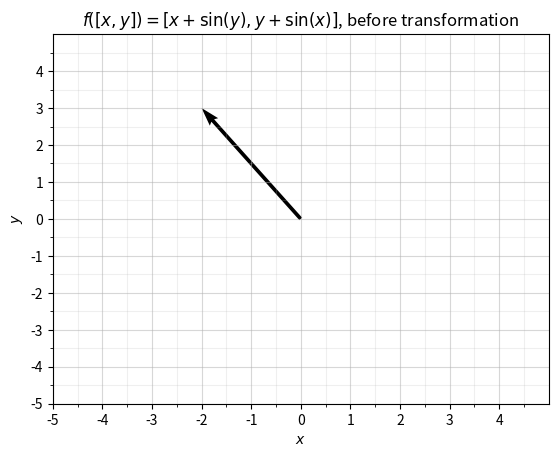
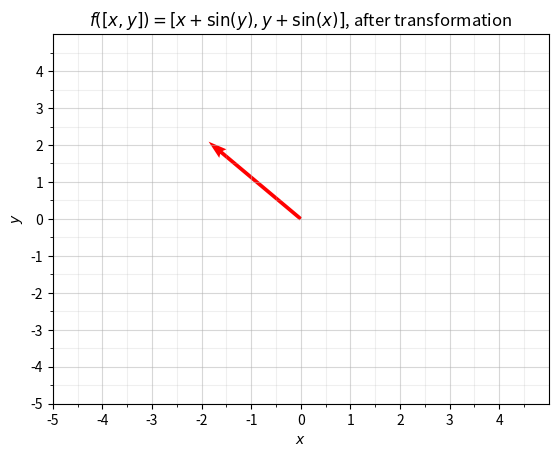

The matplotlib source for these figures, in order:
import matplotlib.pyplot as plt
import numpy as np 

x_lim = 5
y_lim = 5

fig = plt.figure()
ax = fig.gca()

ax.set_xlim(-x_lim, x_lim)
ax.set_ylim(-y_lim, y_lim)

major_ticks = np.arange(-x_lim, x_lim, 1)
minor_ticks = np.arange(-x_lim, x_lim, 0.5)
ax.set_xticks(major_ticks)
ax.set_xticks(minor_ticks, minor = True)
ax.set_yticks(major_ticks)
ax.set_yticks(minor_ticks, minor = True)
ax.grid(which = "major", alpha = 0.5)
ax.grid(which = "minor", alpha = 0.2)

ax.set_title("$f([x, y]) = [x + \sin(y), y + \sin(x)]$, before transformation")
ax.set_xlabel("$x$")
ax.set_ylabel("$y$")

x = 0
y = 0
x0 = -2
y0 = 3

ax.quiver(0, 0, x0, y0, scale_units = "xy", angles = "xy", scale = 1)

plt.savefig("jacobian_example3.png")
plt.show()


fig = plt.figure()
ax = fig.gca()

ax.set_xlim(-x_lim, x_lim)
ax.set_ylim(-y_lim, y_lim)

major_ticks = np.arange(-x_lim, x_lim, 1)
minor_ticks = np.arange(-x_lim, x_lim, 0.5)
ax.set_xticks(major_ticks)
ax.set_xticks(minor_ticks, minor = True)
ax.set_yticks(major_ticks)
ax.set_yticks(minor_ticks, minor = True)
ax.grid(which = "major", alpha = 0.5)
ax.grid(which = "minor", alpha = 0.2)

ax.set_title("$f([x, y]) = [x + \sin(y), y + \sin(x)]$, after transformation")
ax.set_xlabel("$x$")
ax.set_ylabel("$y$")

p = x0 + np.sin(y0)
q = y0 + np.sin(x0)

ax.quiver(0, 0, p, q, color = "red", scale_units = "xy", angles = "xy", scale = 1)

plt.savefig("jacobian_example4.png")
plt.show()